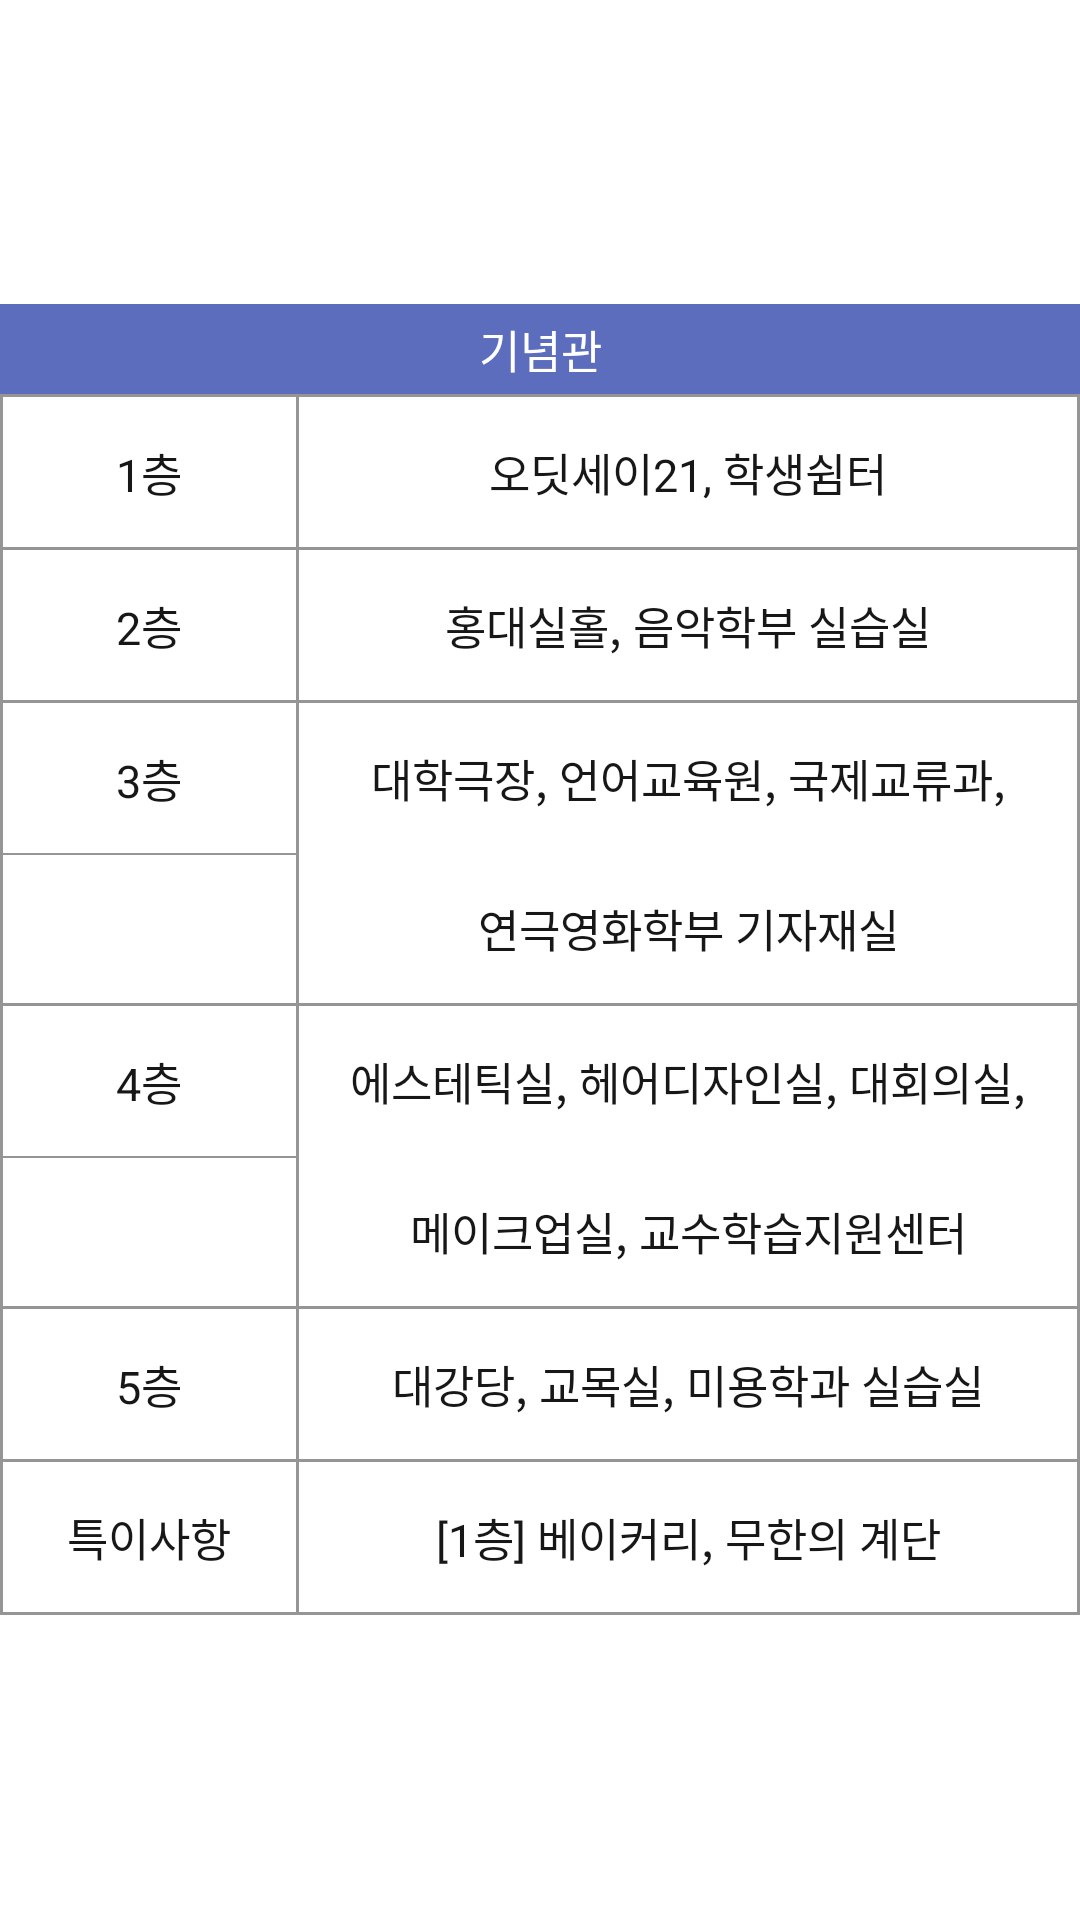

The Android layout XML behind this screen, and the referenced resources:
<!-- AndroidManifest.xml: application theme Theme.Team_project -->
<!-- res/layout/activity_info_kn.xml -->
<?xml version="1.0" encoding="utf-8"?>
<LinearLayout xmlns:android="http://schemas.android.com/apk/res/android"
    android:layout_width="match_parent"
    android:layout_height="match_parent"
    android:orientation="vertical">

    <LinearLayout
        android:layout_width="match_parent"
        android:layout_height="match_parent"
        android:orientation="vertical">

        <TableLayout
            android:layout_width="match_parent"
            android:layout_height="match_parent"
            android:stretchColumns="*"
            android:gravity="center">

            <TextView
                android:layout_width="match_parent"
                android:layout_height="30dp"
                android:background="#5D6DBE"
                android:gravity="center"
                android:text="기념관"
                android:autoSizeTextType="uniform"
                android:autoSizeMaxTextSize="15dp"
                android:textColor="#FFFFFF" />

            <TableRow
                android:layout_width="match_parent"
                android:layout_height="match_parent"
                android:background="#959595">

                <TextView
                    android:layout_width="wrap_content"
                    android:layout_height="50dp"
                    android:layout_marginLeft="1dp"
                    android:layout_marginTop="1dp"
                    android:layout_marginRight="1dp"
                    android:background="#FFFFFF"
                    android:gravity="center"
                    android:text="1층"
                    android:textColor="#171717"
                    android:autoSizeTextType="uniform"
                    android:autoSizeMaxTextSize="15dp"/>

                <TextView
                    android:layout_width="wrap_content"
                    android:layout_height="50dp"
                    android:layout_marginTop="1dp"
                    android:layout_marginRight="1dp"
                    android:background="#FFFFFF"
                    android:gravity="center"
                    android:text="오딧세이21, 학생쉼터"
                    android:textColor="#171717"
                    android:autoSizeTextType="uniform"
                    android:autoSizeMaxTextSize="15dp" />
            </TableRow>

            <TableRow
                android:layout_width="match_parent"
                android:layout_height="match_parent"
                android:background="#959595">

                <TextView
                    android:layout_width="wrap_content"
                    android:layout_height="50dp"
                    android:layout_marginLeft="1dp"
                    android:layout_marginTop="1dp"
                    android:layout_marginRight="1dp"
                    android:background="#FFFFFF"
                    android:gravity="center"
                    android:text="2층"
                    android:textColor="#171717"
                    android:autoSizeTextType="uniform"
                    android:autoSizeMaxTextSize="15dp"/>

                <TextView
                    android:layout_width="wrap_content"
                    android:layout_height="50dp"
                    android:layout_marginTop="1dp"
                    android:layout_marginRight="1dp"
                    android:background="#FFFFFF"
                    android:gravity="center"
                    android:text="홍대실홀, 음악학부 실습실"
                    android:textColor="#171717"
                    android:autoSizeTextType="uniform"
                    android:autoSizeMaxTextSize="15dp" />
            </TableRow>

            <TableRow
                android:layout_width="match_parent"
                android:layout_height="match_parent"
                android:background="#959595">

                <TextView
                    android:layout_width="wrap_content"
                    android:layout_height="50dp"
                    android:layout_marginLeft="1dp"
                    android:layout_marginTop="1dp"
                    android:layout_marginRight="1dp"
                    android:background="#FFFFFF"
                    android:gravity="center"
                    android:text="3층"
                    android:textColor="#171717"
                    android:autoSizeTextType="uniform"
                    android:autoSizeMaxTextSize="15dp"/>

                <TextView
                    android:layout_width="wrap_content"
                    android:layout_height="50dp"
                    android:layout_marginTop="1dp"
                    android:layout_marginRight="1dp"
                    android:background="#FFFFFF"
                    android:gravity="center"
                    android:text="대학극장, 언어교육원, 국제교류과,"
                    android:textColor="#171717"
                    android:autoSizeTextType="uniform"
                    android:autoSizeMaxTextSize="15dp" />
            </TableRow>

            <TableRow
                android:layout_width="match_parent"
                android:layout_height="match_parent"
                android:background="#959595">

                <TextView
                    android:layout_width="wrap_content"
                    android:layout_height="50dp"
                    android:layout_marginLeft="1dp"
                    android:layout_marginRight="1dp"
                    android:background="#FFFFFF"
                    android:gravity="center"
                    android:textColor="#171717"
                    android:autoSizeTextType="uniform"
                    android:autoSizeMaxTextSize="15dp"/>

                <TextView
                    android:layout_width="wrap_content"
                    android:layout_height="50dp"
                    android:layout_marginRight="1dp"
                    android:background="#FFFFFF"
                    android:gravity="center"
                    android:text="연극영화학부 기자재실"
                    android:textColor="#171717"
                    android:autoSizeTextType="uniform"
                    android:autoSizeMaxTextSize="15dp" />
            </TableRow>

            <TableRow
                android:layout_width="match_parent"
                android:layout_height="match_parent"
                android:background="#959595">

                <TextView
                    android:layout_width="wrap_content"
                    android:layout_height="50dp"
                    android:layout_marginLeft="1dp"
                    android:layout_marginTop="1dp"
                    android:layout_marginRight="1dp"
                    android:background="#FFFFFF"
                    android:gravity="center"
                    android:text="4층"
                    android:textColor="#171717"
                    android:autoSizeTextType="uniform"
                    android:autoSizeMaxTextSize="15dp"/>

                <TextView
                    android:layout_width="wrap_content"
                    android:layout_height="50dp"
                    android:layout_marginTop="1dp"
                    android:layout_marginRight="1dp"
                    android:background="#FFFFFF"
                    android:gravity="center"
                    android:text="에스테틱실, 헤어디자인실, 대회의실,"
                    android:textColor="#171717"
                    android:autoSizeTextType="uniform"
                    android:autoSizeMaxTextSize="15dp" />
            </TableRow>

            <TableRow
                android:layout_width="match_parent"
                android:layout_height="match_parent"
                android:background="#959595">

                <TextView
                    android:layout_width="wrap_content"
                    android:layout_height="50dp"
                    android:layout_marginLeft="1dp"
                    android:layout_marginRight="1dp"
                    android:background="#FFFFFF"
                    android:gravity="center"
                    android:textColor="#171717"
                    android:autoSizeTextType="uniform"
                    android:autoSizeMaxTextSize="15dp"/>

                <TextView
                    android:layout_width="wrap_content"
                    android:layout_height="50dp"
                    android:layout_marginRight="1dp"
                    android:background="#FFFFFF"
                    android:gravity="center"
                    android:text="메이크업실, 교수학습지원센터"
                    android:textColor="#171717"
                    android:autoSizeTextType="uniform"
                    android:autoSizeMaxTextSize="15dp" />
            </TableRow>

            <TableRow
                android:layout_width="match_parent"
                android:layout_height="match_parent"
                android:background="#959595">

                <TextView
                    android:layout_width="wrap_content"
                    android:layout_height="50dp"
                    android:layout_marginLeft="1dp"
                    android:layout_marginTop="1dp"
                    android:layout_marginRight="1dp"
                    android:background="#FFFFFF"
                    android:gravity="center"
                    android:text="5층"
                    android:textColor="#171717"
                    android:autoSizeTextType="uniform"
                    android:autoSizeMaxTextSize="15dp"/>

                <TextView
                    android:layout_width="wrap_content"
                    android:layout_height="50dp"
                    android:layout_marginTop="1dp"
                    android:layout_marginRight="1dp"
                    android:background="#FFFFFF"
                    android:gravity="center"
                    android:text="대강당, 교목실, 미용학과 실습실"
                    android:textColor="#171717"
                    android:autoSizeTextType="uniform"
                    android:autoSizeMaxTextSize="15dp" />
            </TableRow>


            <TableRow
                android:layout_width="match_parent"
                android:layout_height="match_parent"
                android:background="#959595">

                <TextView
                    android:layout_width="wrap_content"
                    android:layout_height="50dp"
                    android:layout_marginLeft="1dp"
                    android:layout_marginTop="1dp"
                    android:layout_marginRight="1dp"
                    android:layout_marginBottom="1dp"
                    android:background="#FFFFFF"
                    android:gravity="center"
                    android:text="특이사항"
                    android:textColor="#171717"
                    android:autoSizeTextType="uniform"
                    android:autoSizeMaxTextSize="15dp" />

                
                <TextView
                    android:layout_width="wrap_content"
                    android:layout_height="50dp"
                    android:layout_marginTop="1dp"
                    android:layout_marginRight="1dp"
                    android:layout_marginBottom="1dp"
                    android:background="#FFFFFF"
                    android:gravity="center"
                    android:text="[1층] 베이커리, 무한의 계단"
                    android:textColor="#171717"
                    android:autoSizeTextType="uniform"
                    android:autoSizeMaxTextSize="15dp" />
            </TableRow>

        </TableLayout>
    </LinearLayout>
</LinearLayout>
<!-- resources referenced by this layout -->
<resources>
  <style name="Theme.Team_project" parent="Theme.MaterialComponents.Light.DarkActionBar">
          
          <item name="colorPrimary">@color/purple_500</item>
          <item name="colorPrimaryVariant">@color/purple_700</item>
          <item name="colorOnPrimary">@color/white</item>
          
          <item name="colorSecondary">@color/teal_200</item>
          <item name="colorSecondaryVariant">@color/teal_700</item>
          <item name="colorOnSecondary">@color/black</item>
          
          <item name="android:statusBarColor" tools:targetApi="l">?attr/colorPrimaryVariant</item>
          
          <item name="actionBarStyle">@style/AppThemeActionBarLogo</item>
      </style>
  <color name="purple_500">#FF6200EE</color>
  <color name="purple_700">#FF3700B3</color>
  <color name="white">#FFFFFFFF</color>
  <color name="teal_200">#FF03DAC5</color>
  <color name="teal_700">#FF018786</color>
  <color name="black">#FF000000</color>
  <style name="AppThemeActionBarLogo" parent="@style/Widget.AppCompat.Light.ActionBar">
          <item name="background">@color/white</item>
          <item name="logo">@drawable/sk_mark</item>
          <item name="displayOptions">useLogo|showHome</item>
      </style>
  <!-- drawable sk_mark: png bitmap (drawable, 126489 bytes) -->
</resources>
